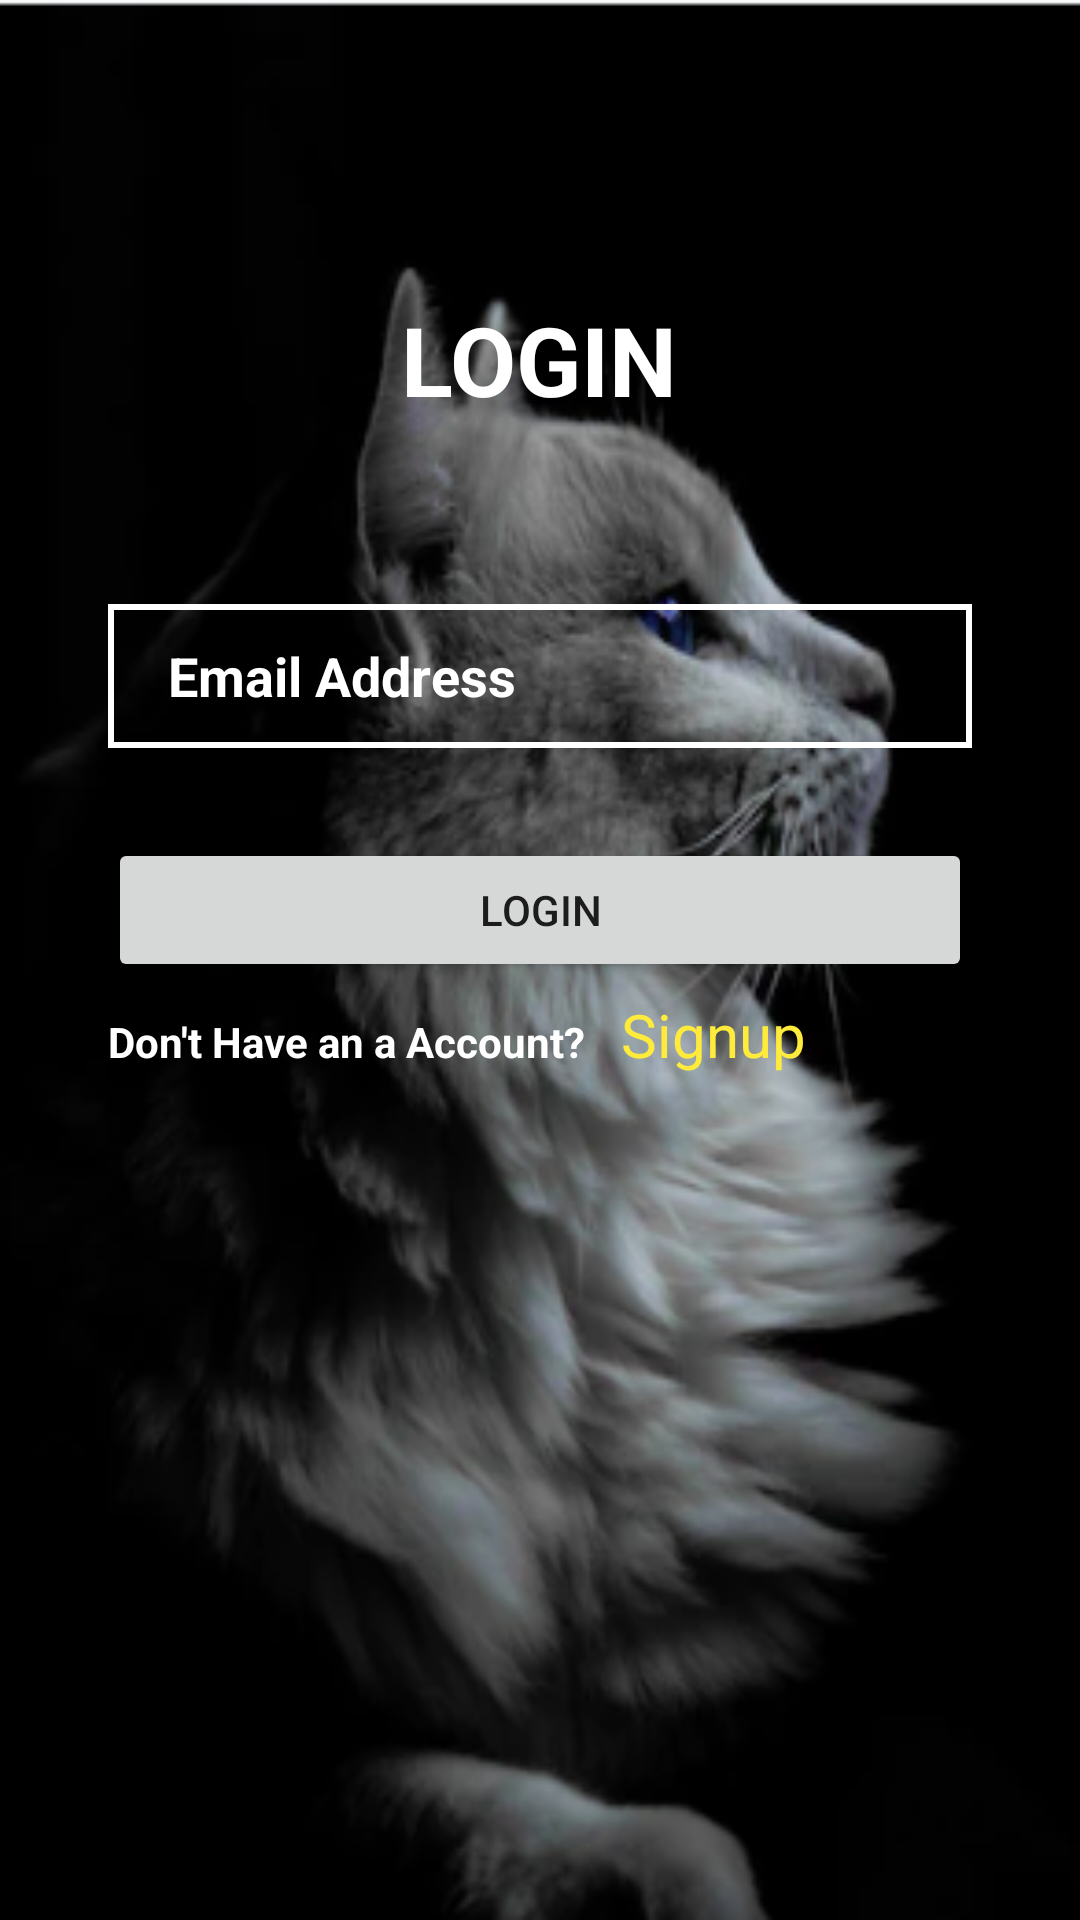

Layout XML and referenced resources for this Android screen:
<!-- AndroidManifest.xml: application theme Theme.TheCatApi -->
<!-- res/layout/activity_login.xml -->
<?xml version="1.0" encoding="utf-8"?>
<androidx.constraintlayout.widget.ConstraintLayout xmlns:android="http://schemas.android.com/apk/res/android"
    xmlns:app="http://schemas.android.com/apk/res-auto"
    xmlns:tools="http://schemas.android.com/tools"
    android:layout_width="match_parent"
    android:layout_height="match_parent"
    android:padding="36dp"
    android:background="@drawable/blakat"
    tools:context=".ui.loginsignup.LoginActivity">


    <TextView
        android:id="@+id/login"
        android:layout_width="wrap_content"
        android:layout_height="wrap_content"
        android:text="LOGIN"
        android:textColor="@color/white"
        android:textSize="32dp"
        android:textStyle="bold"
        app:layout_constraintBottom_toBottomOf="parent"
        app:layout_constraintEnd_toEndOf="parent"
        app:layout_constraintHorizontal_bias="0.498"
        app:layout_constraintStart_toStartOf="parent"
        app:layout_constraintTop_toTopOf="parent"
        app:layout_constraintVertical_bias="0.119" />

    <EditText
        android:id="@+id/loginEmail"
        android:layout_width="match_parent"
        android:layout_height="wrap_content"
        android:layout_marginTop="60dp"
        android:background="@drawable/input_wbg"
        android:drawableStart="@drawable/ic_email"
        android:drawablePadding="10dp"
        android:ems="10"
        android:hint="Email Address"
        android:inputType="textPersonName"
        android:minHeight="48dp"
        android:paddingStart="20dp"
        android:paddingTop="10dp"
        android:paddingEnd="10dp"
        android:paddingBottom="10dp"
        android:textColor="@color/white"
        android:textColorHint="@color/white"
        android:textStyle="bold"
        app:layout_constraintTop_toBottomOf="@+id/login"
        tools:layout_editor_absoluteX="36dp" />

    <EditText
        android:id="@+id/loginPassword"
        android:layout_width="match_parent"
        android:layout_height="wrap_content"
        android:layout_marginTop="28dp"
        android:layout_marginBottom="352dp"
        android:background="@drawable/input_wbg"
        android:drawableStart="@drawable/ic_security"
        android:drawablePadding="10dp"
        android:ems="10"
        android:hint="*******"
        android:inputType="textPersonName"
        android:minHeight="48dp"
        android:paddingStart="20dp"
        android:paddingTop="10dp"
        android:paddingEnd="10dp"
        android:paddingBottom="10dp"
        android:textColor="@color/white"
        android:textColorHint="@color/white"
        android:textStyle="bold"
        app:layout_constraintBottom_toBottomOf="parent"
        app:layout_constraintEnd_toEndOf="@+id/loginEmail"
        app:layout_constraintHorizontal_bias="0.0"
        app:layout_constraintStart_toStartOf="@+id/loginEmail"
        app:layout_constraintTop_toBottomOf="@+id/loginEmail"
        app:layout_constraintVertical_bias="0.01" />

    <TextView
        android:id="@+id/forgotpassword"
        android:layout_width="148dp"
        android:layout_height="22dp"
        android:layout_marginBottom="52dp"
        android:text="Forgot your Password?"
        android:textColor="@color/white"
        android:textStyle="bold"
        app:layout_constraintBottom_toTopOf="@+id/loginBtn"
        app:layout_constraintEnd_toEndOf="@+id/loginPassword"
        app:layout_constraintHorizontal_bias="0.921"
        app:layout_constraintStart_toStartOf="@+id/loginPassword"
        app:layout_constraintTop_toBottomOf="@+id/loginPassword"
        app:layout_constraintVertical_bias="0.0" />

    <LinearLayout
        android:layout_width="match_parent"
        android:layout_height="wrap_content"
        android:layout_marginTop="4dp"
        android:orientation="vertical"
        app:layout_constraintTop_toBottomOf="@+id/loginBtn"
        tools:layout_editor_absoluteX="16dp">

        <LinearLayout
            android:layout_width="wrap_content"
            android:layout_height="wrap_content"
            android:orientation="horizontal">


            <TextView
                android:id="@+id/noAccount"
                android:layout_width="match_parent"
                android:layout_height="wrap_content"
                android:text="Don't Have an a Account?"
                android:textColor="@color/white"
                android:textStyle="bold" />

            <TextView
                android:id="@+id/signupTV"
                android:layout_width="match_parent"
                android:layout_height="wrap_content"
                android:layout_marginStart="12dp"
                android:text="Signup"
                android:textColor="#FFEB3B"
                android:textSize="20dp" />

        </LinearLayout>
    </LinearLayout>

    <Button
        android:id="@+id/loginBtn"
        android:layout_width="match_parent"
        android:layout_height="48dp"
        android:layout_marginTop="20dp"
        android:text="LOGIN"
        app:layout_constraintBottom_toBottomOf="parent"
        app:layout_constraintEnd_toEndOf="parent"
        app:layout_constraintHorizontal_bias="0.291"
        app:layout_constraintStart_toStartOf="parent"
        app:layout_constraintTop_toBottomOf="@+id/loginPassword"
        app:layout_constraintVertical_bias="0.098" />

</androidx.constraintlayout.widget.ConstraintLayout>
<!-- resources referenced by this layout -->
<resources>
  <color name="white">#FFFFFFFF</color>
  <!-- drawable blakat: png bitmap (drawable-v24, 84737 bytes) -->
  <!-- drawable input_wbg (drawable-v24) -->
  <?xml version="1.0" encoding="utf-8"?>
  <shape xmlns:android="http://schemas.android.com/apk/res/android">
  
      <stroke android:color="@color/white" android:width="2dp"/>
      />
  
  </shape>
  <style name="Theme.TheCatApi" parent="Theme.MaterialComponents.DayNight.DarkActionBar">
          
          <item name="colorPrimary">@color/purple_500</item>
          <item name="colorPrimaryVariant">@color/purple_700</item>
          <item name="colorOnPrimary">@color/white</item>
          
          <item name="colorSecondary">@color/teal_200</item>
          <item name="colorSecondaryVariant">@color/teal_700</item>
          <item name="colorOnSecondary">@color/black</item>
          
          <item name="android:statusBarColor" tools:targetApi="l">?attr/colorPrimaryVariant</item>
          
      </style>
  <color name="purple_500">#FF6200EE</color>
  <color name="purple_700">#FF3700B3</color>
  <color name="teal_200">#FF03DAC5</color>
  <color name="teal_700">#FF018786</color>
  <color name="black">#FF000000</color>
</resources>
